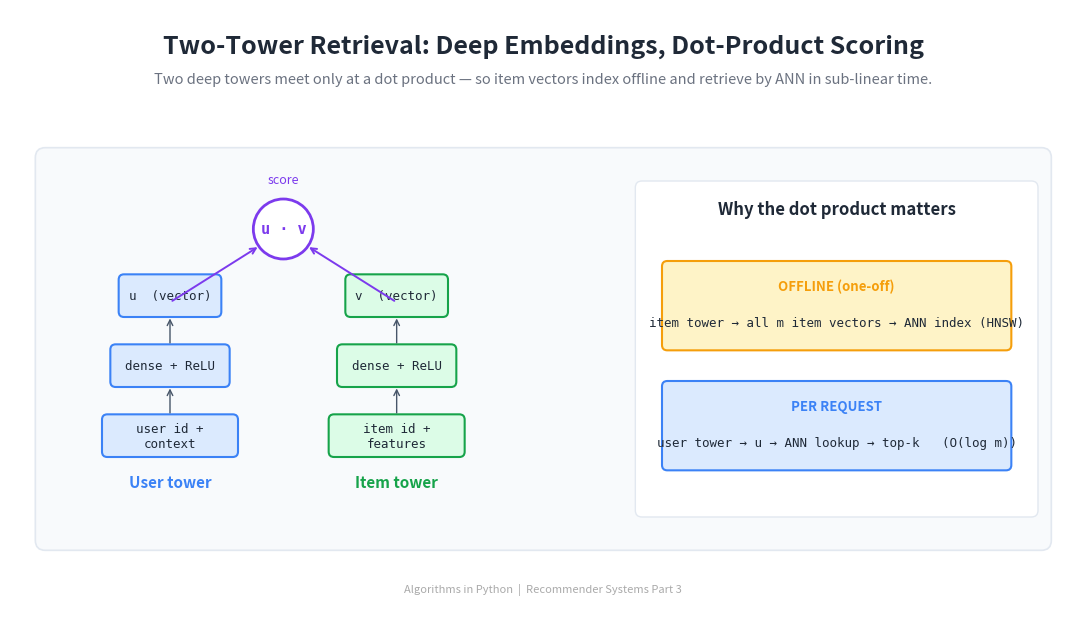

Source code (Python): (Note: this script raises an exception after producing the figure.)
"""Generate the header image for the Two-Tower Retrieval article."""

import matplotlib
matplotlib.use('Agg')
import matplotlib.pyplot as plt
from matplotlib.patches import FancyBboxPatch, FancyArrowPatch
import numpy as np


BG_COLOR = '#FFFFFF'
TEXT_COLOR = '#1F2937'
SUBTLE_TEXT = '#6B7280'
PANEL_BG = '#F8FAFC'
PANEL_EDGE = '#E2E8F0'

USER_FILL = '#dbeafe'
USER_BORDER = '#3B82F6'
ITEM_FILL = '#dcfce7'
ITEM_BORDER = '#16A34A'
INDEX_FILL = '#fef3c7'
INDEX_BORDER = '#F59E0B'
DOT_COLOR = '#7C3AED'
ARROW_COLOR = '#475569'

fig, ax = plt.subplots(figsize=(1600/150, 900/150), dpi=150)
ax.set_xlim(0, 16)
ax.set_ylim(0, 9)
ax.set_aspect('equal')
ax.axis('off')
fig.patch.set_facecolor(BG_COLOR)

ax.text(8, 8.45, 'Two-Tower Retrieval: Deep Embeddings, Dot-Product Scoring',
        fontsize=18, fontweight='bold', ha='center', va='center',
        color=TEXT_COLOR, fontfamily='sans-serif')
ax.text(8, 7.95,
        'Two deep towers meet only at a dot product — so item vectors index offline and retrieve by ANN in sub-linear time.',
        fontsize=10.5, fontstyle='italic', ha='center', va='center',
        color=SUBTLE_TEXT, fontfamily='sans-serif')

PANEL = (0.4, 0.9, 15.2, 6.0)
ax.add_patch(FancyBboxPatch((PANEL[0], PANEL[1]), PANEL[2], PANEL[3],
                            boxstyle='round,pad=0.02,rounding_size=0.15',
                            facecolor=PANEL_BG, edgecolor=PANEL_EDGE,
                            linewidth=1.2, zorder=0))

# ===== LEFT: the two towers meeting at a dot product =====
# User tower (left), item tower (right of centre-left), dot in middle
def tower(cx, base_y, fill, border, label, layers):
    w = 2.0
    h = 0.6
    gap = 0.45
    boxes = []
    for i, lab in enumerate(layers):
        by = base_y + i * (h + gap)
        # taper: higher layers slightly narrower
        ww = w - i * 0.25
        ax.add_patch(FancyBboxPatch((cx - ww/2, by), ww, h,
                                    boxstyle='round,pad=0.02,rounding_size=0.08',
                                    facecolor=fill, edgecolor=border,
                                    linewidth=1.5, zorder=2))
        ax.text(cx, by + h/2, lab, fontsize=9, ha='center', va='center',
                color=TEXT_COLOR, fontfamily='monospace', zorder=3)
        boxes.append((cx, by, ww, h))
    # arrows between layers
    for i in range(len(layers) - 1):
        y0 = base_y + i * (h + gap) + h
        y1 = base_y + (i + 1) * (h + gap)
        ax.annotate('', xy=(cx, y1), xytext=(cx, y0),
                    arrowprops=dict(arrowstyle='->', color=ARROW_COLOR, lw=1.0))
    ax.text(cx, base_y - 0.4, label, fontsize=11, fontweight='bold',
            ha='center', va='center', color=border, fontfamily='sans-serif')
    return boxes

base = PANEL[1] + 1.4
user_x = PANEL[0] + 2.0
item_x = PANEL[0] + 5.4
user_boxes = tower(user_x, base, USER_FILL, USER_BORDER, 'User tower',
                   ['user id +\ncontext', 'dense + ReLU', 'u  (vector)'])
item_boxes = tower(item_x, base, ITEM_FILL, ITEM_BORDER, 'Item tower',
                   ['item id +\nfeatures', 'dense + ReLU', 'v  (vector)'])

# Dot product node between the tops of the towers
top_u = (user_x, base + 2 * (0.6 + 0.45) + 0.3)
top_v = (item_x, base + 2 * (0.6 + 0.45) + 0.3)
dot_x = (user_x + item_x) / 2
dot_y = top_u[1] + 1.0
ax.add_patch(plt.Circle((dot_x, dot_y), 0.45, facecolor='white',
                        edgecolor=DOT_COLOR, linewidth=2.0, zorder=3))
ax.text(dot_x, dot_y, 'u · v', fontsize=11, fontweight='bold',
        ha='center', va='center', color=DOT_COLOR,
        fontfamily='monospace', zorder=4)
ax.annotate('', xy=(dot_x - 0.35, dot_y - 0.25),
            xytext=(user_x, top_u[1] - 0.1),
            arrowprops=dict(arrowstyle='->', color=DOT_COLOR, lw=1.4))
ax.annotate('', xy=(dot_x + 0.35, dot_y - 0.25),
            xytext=(item_x, top_v[1] - 0.1),
            arrowprops=dict(arrowstyle='->', color=DOT_COLOR, lw=1.4))
ax.text(dot_x, dot_y + 0.75, 'score', fontsize=9, fontstyle='italic',
        ha='center', va='center', color=DOT_COLOR)

# ===== RIGHT: offline indexing + serving =====
serve_x = PANEL[0] + 9.0
serve_w = 6.0
ax.add_patch(FancyBboxPatch((serve_x, PANEL[1] + 0.5), serve_w,
                            PANEL[3] - 1.0,
                            boxstyle='round,pad=0.02,rounding_size=0.1',
                            facecolor='white', edgecolor=PANEL_EDGE,
                            linewidth=1.0, zorder=1))

ax.text(serve_x + serve_w/2, PANEL[1] + PANEL[3] - 0.9,
        'Why the dot product matters',
        fontsize=12, fontweight='bold', ha='center', va='center',
        color=TEXT_COLOR, fontfamily='sans-serif')

# Offline box
ax.add_patch(FancyBboxPatch((serve_x + 0.4, PANEL[1] + 3.0),
                            serve_w - 0.8, 1.3,
                            boxstyle='round,pad=0.02,rounding_size=0.08',
                            facecolor=INDEX_FILL, edgecolor=INDEX_BORDER,
                            linewidth=1.5, zorder=2))
ax.text(serve_x + serve_w/2, PANEL[1] + 3.95, 'OFFLINE (one-off)',
        fontsize=9.5, fontweight='bold', ha='center', va='center',
        color=INDEX_BORDER, fontfamily='sans-serif')
ax.text(serve_x + serve_w/2, PANEL[1] + 3.4,
        'item tower → all m item vectors → ANN index (HNSW)',
        fontsize=9, ha='center', va='center',
        color=TEXT_COLOR, fontfamily='monospace')

# Online box
ax.add_patch(FancyBboxPatch((serve_x + 0.4, PANEL[1] + 1.2),
                            serve_w - 0.8, 1.3,
                            boxstyle='round,pad=0.02,rounding_size=0.08',
                            facecolor=USER_FILL, edgecolor=USER_BORDER,
                            linewidth=1.5, zorder=2))
ax.text(serve_x + serve_w/2, PANEL[1] + 2.15, 'PER REQUEST',
        fontsize=9.5, fontweight='bold', ha='center', va='center',
        color=USER_BORDER, fontfamily='sans-serif')
ax.text(serve_x + serve_w/2, PANEL[1] + 1.6,
        'user tower → u → ANN lookup → top-k   (O(log m))',
        fontsize=9, ha='center', va='center',
        color=TEXT_COLOR, fontfamily='monospace')

ax.text(8, 0.3,
        'Algorithms in Python  |  Recommender Systems Part 3',
        fontsize=8, ha='center', va='center',
        color='#aaaaaa', fontfamily='sans-serif')

fig.subplots_adjust(left=0, right=1, top=1, bottom=0)
out = ('D:/Projects/Medium/algorithms-in-python/'
       '07-recommender-systems/03-two-tower-retrieval/header_two_tower.png')
plt.savefig(out, dpi=150, facecolor=BG_COLOR)
plt.close()
print(f'Saved to {out}')
